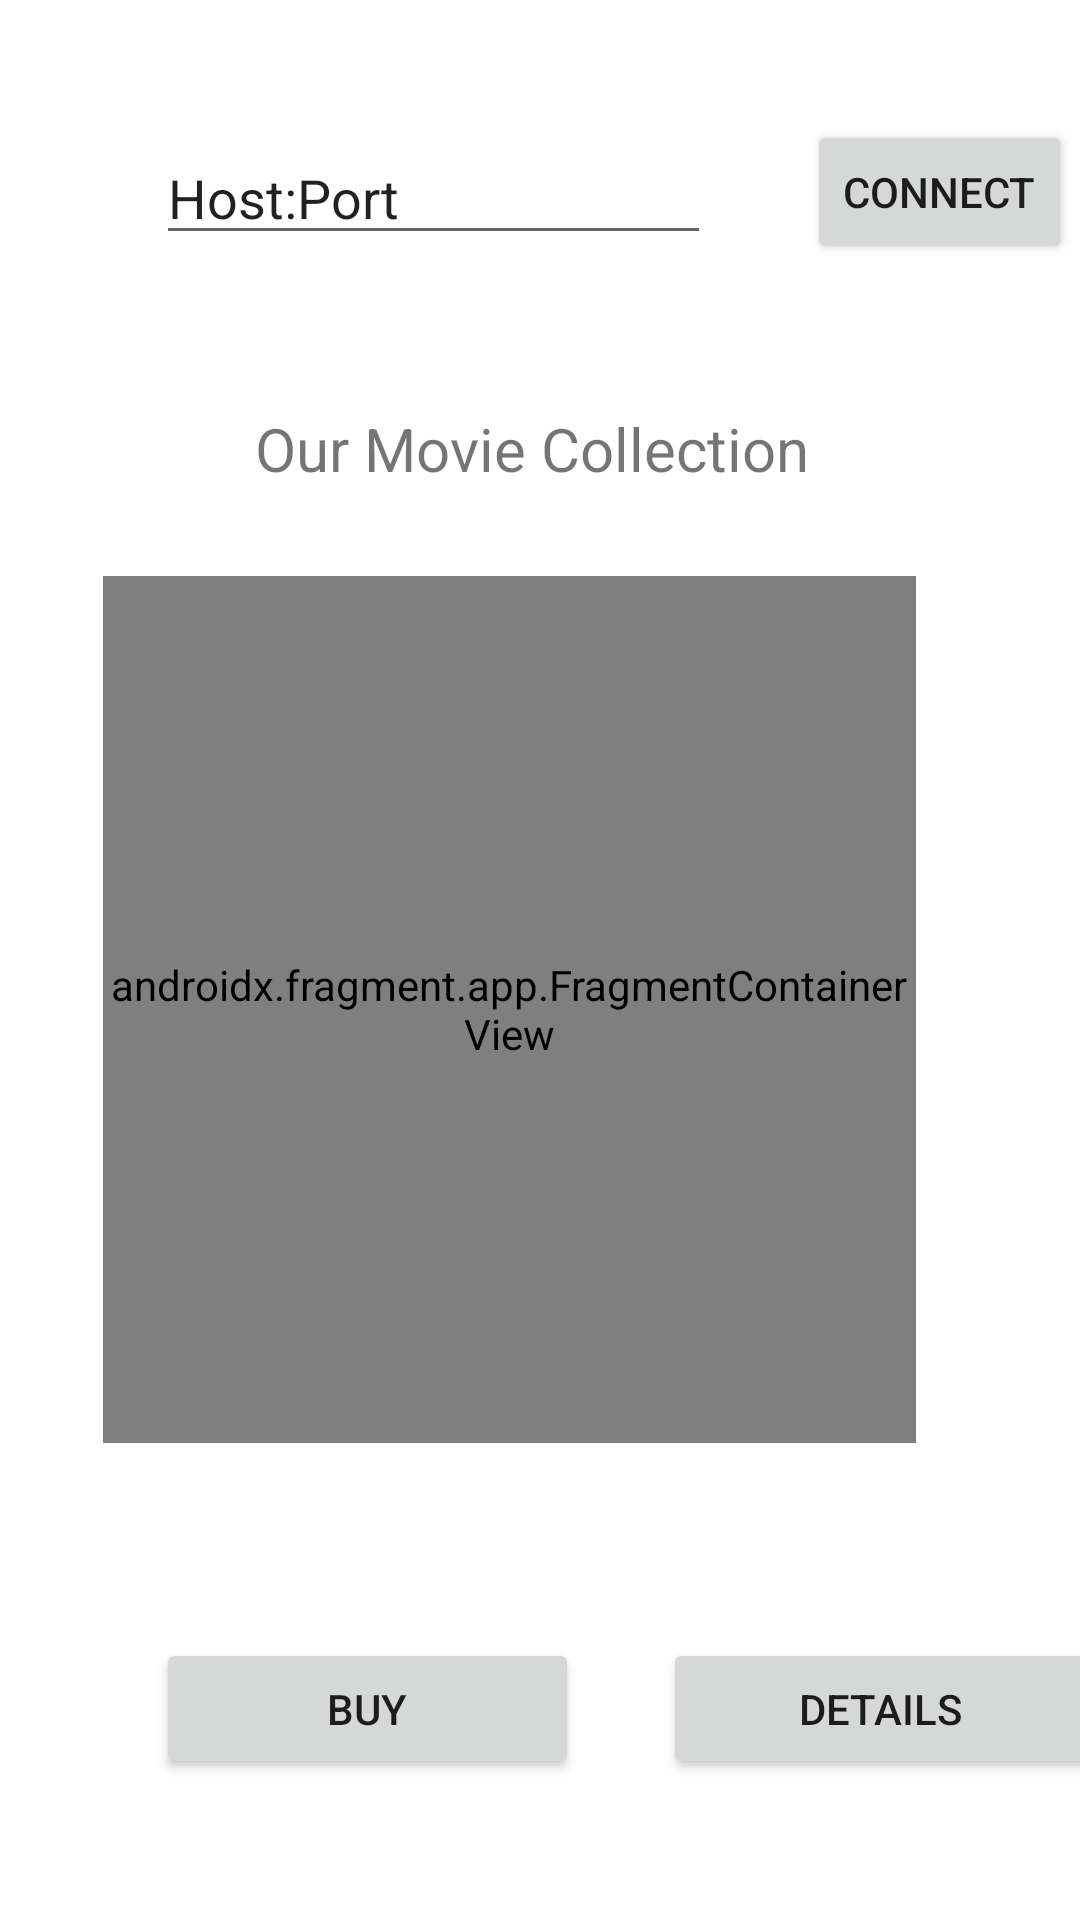

The Android layout XML behind this screen, and the referenced resources:
<!-- AndroidManifest.xml: application theme Theme.MovieWorldGui -->
<!-- res/layout/fragment_home.xml -->
<?xml version="1.0" encoding="utf-8"?>
<androidx.constraintlayout.widget.ConstraintLayout xmlns:android="http://schemas.android.com/apk/res/android"
    xmlns:app="http://schemas.android.com/apk/res-auto"
    xmlns:tools="http://schemas.android.com/tools"
    android:layout_width="match_parent"
    android:layout_height="match_parent"
    tools:context=".ui.home.HomeFragment">

    <TextView
        android:id="@+id/selected_movie"
        android:layout_width="337dp"
        android:layout_height="25dp"
        android:layout_marginStart="8dp"
        android:layout_marginTop="20dp"
        android:layout_marginEnd="8dp"
        android:textAlignment="center"
        android:textSize="20sp"
        app:layout_constraintEnd_toEndOf="parent"
        app:layout_constraintHorizontal_bias="0.362"
        app:layout_constraintStart_toStartOf="parent"
        app:layout_constraintTop_toBottomOf="@+id/fragmentContainerView2" />

    <androidx.fragment.app.FragmentContainerView
        android:id="@+id/fragmentContainerView2"
        android:name="com.example.movieworldgui.ui.movies.MovieFragment"
        android:layout_width="271dp"
        android:layout_height="289dp"
        android:layout_marginTop="28dp"
        app:layout_constraintEnd_toEndOf="parent"
        app:layout_constraintHorizontal_bias="0.385"
        app:layout_constraintStart_toStartOf="parent"
        app:layout_constraintTop_toBottomOf="@+id/movies_header"
        tools:layout="@layout/fragment_movie_list" />

    <Button
        android:id="@+id/buy_ticket"
        android:layout_width="141dp"
        android:layout_height="47dp"
        android:layout_marginStart="52dp"
        android:layout_marginTop="20dp"
        android:text="Buy"
        app:layout_constraintStart_toStartOf="parent"
        app:layout_constraintTop_toBottomOf="@+id/selected_movie" />

    <Button
        android:id="@+id/view_details"
        android:layout_width="145dp"
        android:layout_height="47dp"
        android:layout_marginStart="28dp"
        android:layout_marginTop="20dp"
        android:text="Details"
        app:layout_constraintStart_toEndOf="@+id/buy_ticket"
        app:layout_constraintTop_toBottomOf="@+id/selected_movie" />

    <TextView
        android:id="@+id/movies_header"
        android:layout_width="296dp"
        android:layout_height="28dp"
        android:layout_marginTop="136dp"
        android:text="Our Movie Collection"
        android:textAlignment="center"
        android:textSize="20sp"
        app:layout_constraintEnd_toEndOf="parent"
        app:layout_constraintHorizontal_bias="0.452"
        app:layout_constraintStart_toStartOf="parent"
        app:layout_constraintTop_toTopOf="parent" />

    <Button
        android:id="@+id/server_connect"
        android:layout_width="wrap_content"
        android:layout_height="wrap_content"
        android:layout_marginStart="32dp"
        android:layout_marginTop="40dp"
        android:text="Connect"
        app:layout_constraintStart_toEndOf="@+id/server_name_text"
        app:layout_constraintTop_toTopOf="parent" />

    <EditText
        android:id="@+id/server_name_text"
        android:layout_width="185dp"
        android:layout_height="41dp"
        android:layout_marginStart="52dp"
        android:layout_marginTop="44dp"
        android:ems="10"
        android:inputType="textPersonName"
        android:text="Host:Port"
        app:layout_constraintStart_toStartOf="parent"
        app:layout_constraintTop_toTopOf="parent" />
</androidx.constraintlayout.widget.ConstraintLayout>
<!-- res/layout/fragment_movie_list.xml (included above) -->
<?xml version="1.0" encoding="utf-8"?>
<androidx.recyclerview.widget.RecyclerView xmlns:android="http://schemas.android.com/apk/res/android"
    xmlns:app="http://schemas.android.com/apk/res-auto"
    xmlns:tools="http://schemas.android.com/tools"
    android:id="@+id/list"
    android:name="com.example.movieworldgui.ui.movies.MovieFragment"
    android:layout_width="match_parent"
    android:layout_height="match_parent"
    android:layout_marginLeft="16dp"
    android:layout_marginRight="16dp"
    app:layoutManager="LinearLayoutManager"
    tools:context=".ui.movies.MovieFragment"
    tools:listitem="@layout/fragment_movie" />
<!-- resources referenced by this layout -->
<resources>
  <style name="Theme.MovieWorldGui" parent="Theme.MaterialComponents.DayNight.DarkActionBar">
          
          <item name="colorPrimary">@color/purple_500</item>
          <item name="colorPrimaryVariant">@color/purple_700</item>
          <item name="colorOnPrimary">@color/white</item>
          
          <item name="colorSecondary">@color/teal_200</item>
          <item name="colorSecondaryVariant">@color/teal_700</item>
          <item name="colorOnSecondary">@color/black</item>
          
          <item name="android:statusBarColor" tools:targetApi="l">?attr/colorPrimaryVariant</item>
          
      </style>
  <!-- not gathered from this repository: default colours our renderer supplied (Android Studio template values) -->
  <color name="purple_500">#FF6200EE</color>
  <color name="purple_700">#FF3700B3</color>
  <color name="teal_200">#FF03DAC5</color>
  <color name="teal_700">#FF018786</color>
  <color name="black">#FF000000</color>
  <color name="white">#FFFFFFFF</color>
</resources>
